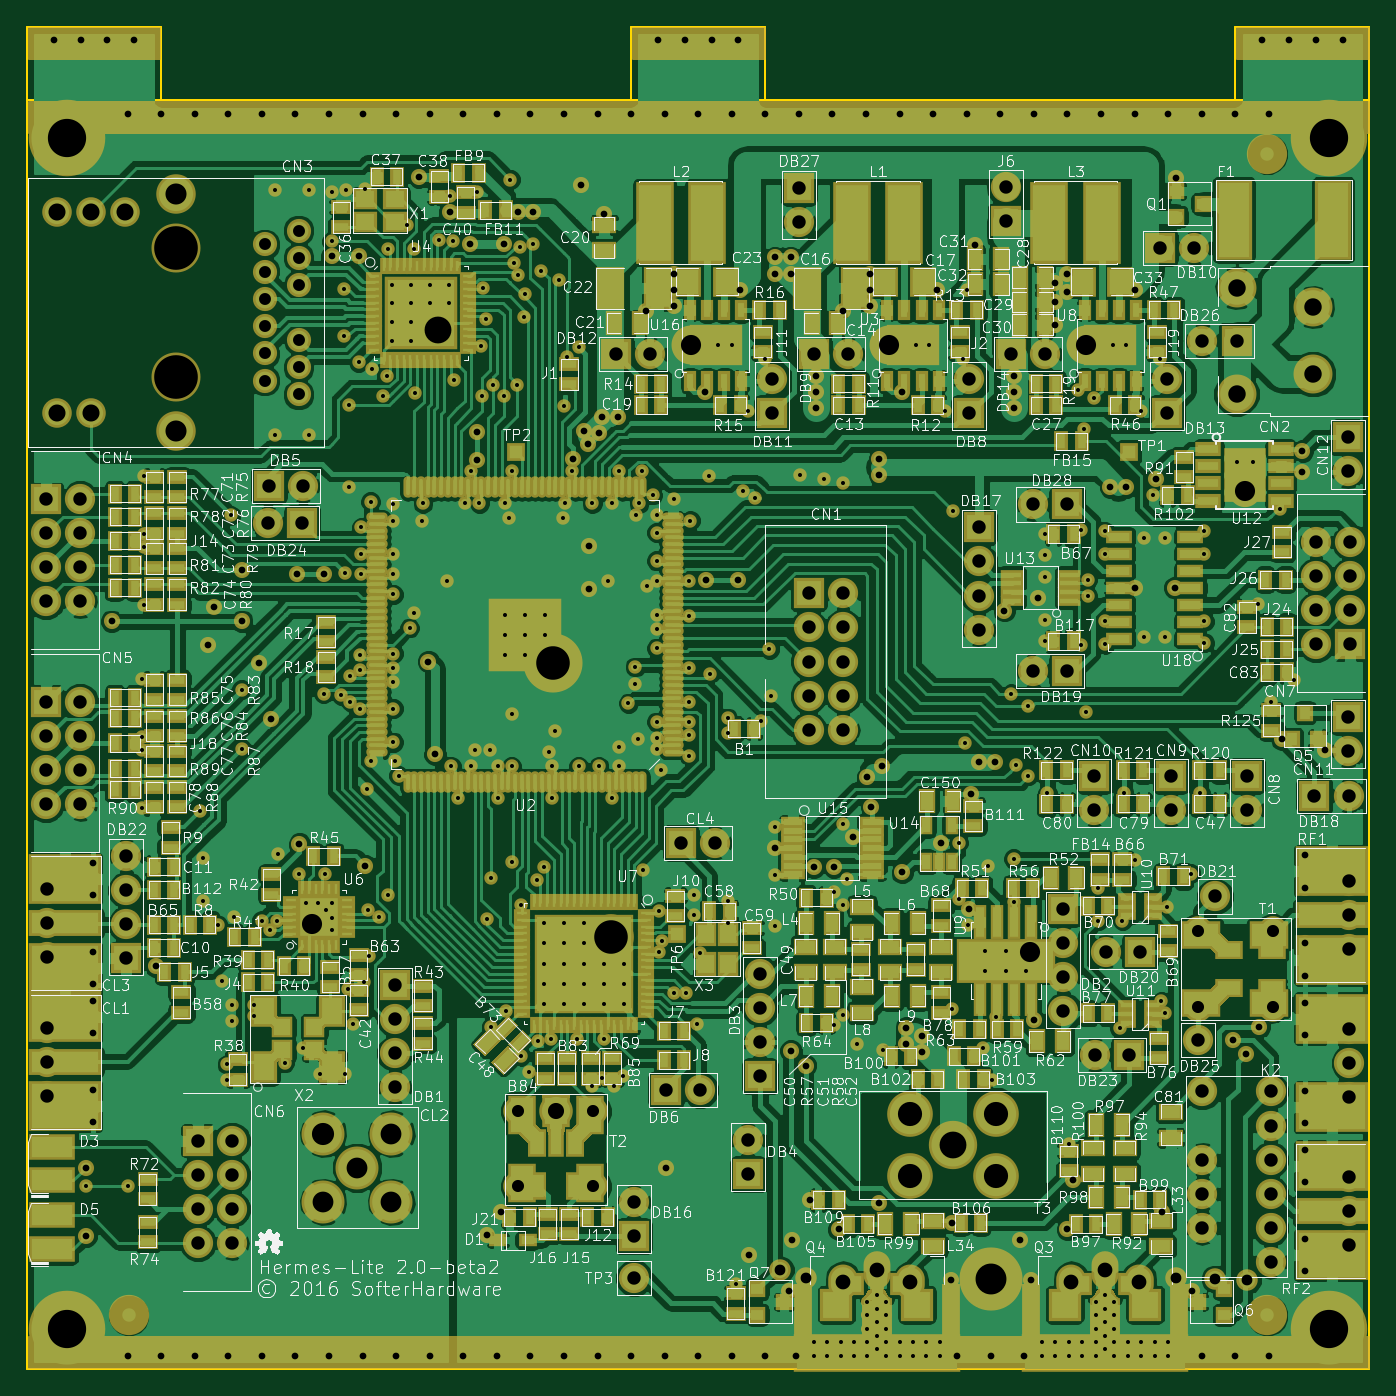
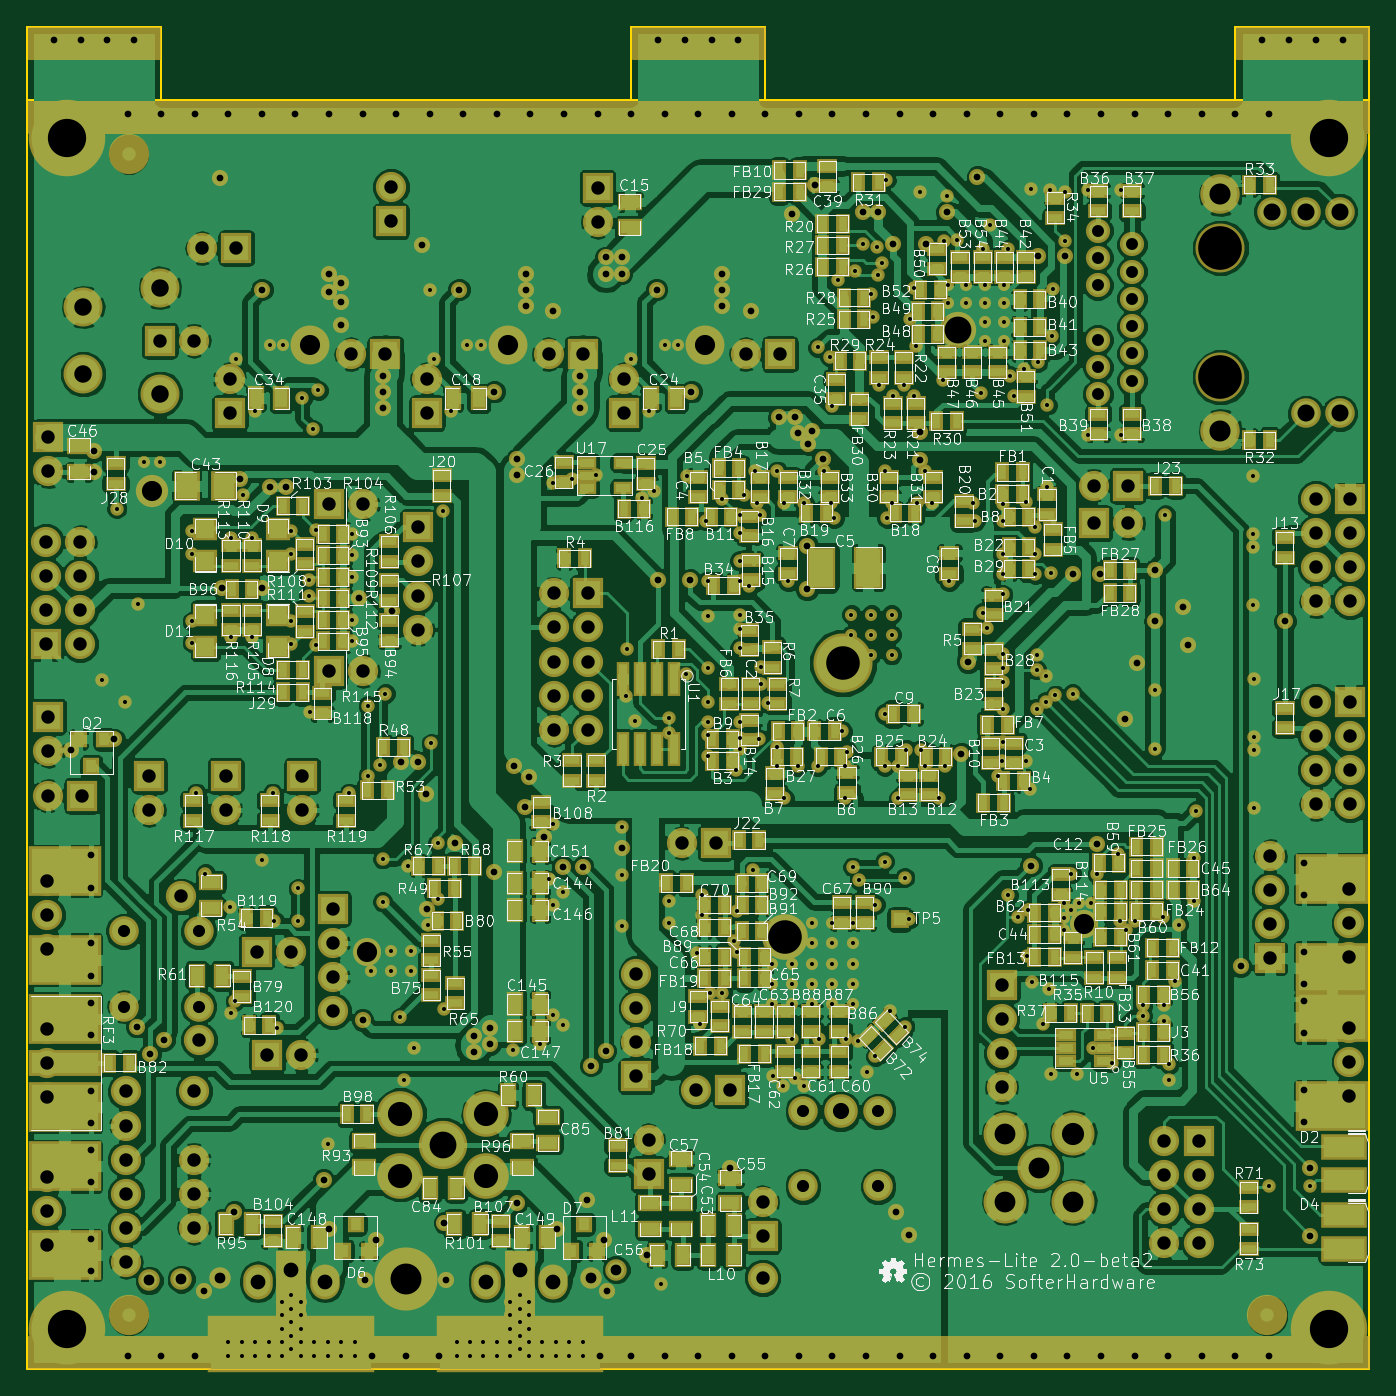
Circuit board: 10 layer files. Board 100.0 x 100.0 mm.
- bottom_copper: hermeslite-B.Cu.gbr (627953 bytes)
- bottom_mask: hermeslite-B.Mask.gbr (39257 bytes)
- bottom_silk: hermeslite-B.SilkS.gbr (344259 bytes)
- outline: hermeslite-Edge.Cuts.gbr (924 bytes)
- top_copper: hermeslite-F.Cu.gbr (600959 bytes)
- top_mask: hermeslite-F.Mask.gbr (49907 bytes)
- top_silk: hermeslite-F.SilkS.gbr (336022 bytes)
- inner_copper: hermeslite-In1.Cu.gbr (389009 bytes)
- inner_copper: hermeslite-In2.Cu.gbr (393084 bytes)
- drill: hermeslite.drl (11428 bytes)

=== bottom_copper: hermeslite-B.Cu.gbr (627953 bytes, source omitted) ===
=== bottom_mask: hermeslite-B.Mask.gbr (39257 bytes, source omitted) ===
=== bottom_silk: hermeslite-B.SilkS.gbr (344259 bytes, source omitted) ===
=== outline: hermeslite-Edge.Cuts.gbr ===
G04 #@! TF.FileFunction,Profile,NP*
%FSLAX46Y46*%
G04 Gerber Fmt 4.6, Leading zero omitted, Abs format (unit mm)*
G04 Created by KiCad (PCBNEW 4.0.4-stable) date 11/13/16 21:52:35*
%MOMM*%
%LPD*%
G01*
G04 APERTURE LIST*
%ADD10C,0.100000*%
%ADD11C,0.150000*%
G04 APERTURE END LIST*
D10*
D11*
X90000000Y-5500000D02*
X100000000Y-5500000D01*
X45000000Y-5500000D02*
X55000000Y-5500000D01*
X10000000Y-5500000D02*
X0Y-5500000D01*
X90000000Y0D02*
X100000000Y0D01*
X55000000Y-5500000D02*
X90000000Y-5500000D01*
X45000000Y0D02*
X55000000Y0D01*
X10000000Y-5500000D02*
X45000000Y-5500000D01*
X0Y0D02*
X10000000Y0D01*
X55000000Y-5500000D02*
X55000000Y0D01*
X45000000Y0D02*
X45000000Y-5500000D01*
X90000000Y0D02*
X90000000Y-5500000D01*
X10000000Y0D02*
X10000000Y-5500000D01*
X0Y-100000000D02*
X100000000Y-100000000D01*
X100000000Y0D02*
X100000000Y-100000000D01*
X0Y0D02*
X0Y-100000000D01*
M02*

=== top_copper: hermeslite-F.Cu.gbr (600959 bytes, source omitted) ===
=== top_mask: hermeslite-F.Mask.gbr (49907 bytes, source omitted) ===
=== top_silk: hermeslite-F.SilkS.gbr (336022 bytes, source omitted) ===
=== inner_copper: hermeslite-In1.Cu.gbr (389009 bytes, source omitted) ===
=== inner_copper: hermeslite-In2.Cu.gbr (393084 bytes, source omitted) ===
=== drill: hermeslite.drl (11428 bytes, source omitted) ===
